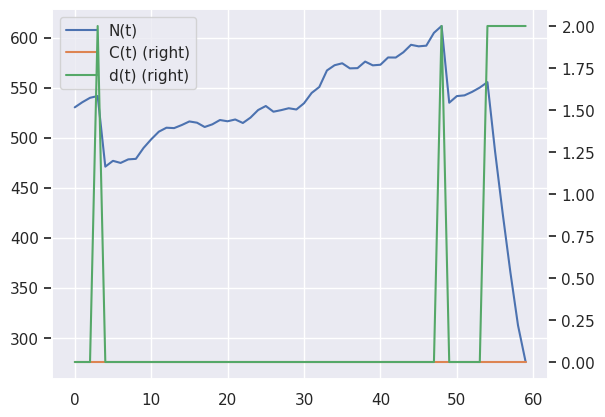

The matplotlib source for this figure:
# -*- coding: utf-8 -*-
"""
[Treatment Effects with RNNs] cancer_simulation
Created on 2/4/2018 8:14 AM

Medically realistic data simulation for small-cell lung cancer based on Geng et al 2017.
URL: https://www.nature.com/articles/s41598-017-13646-z

Notes:
- Simulation time taken to be in days

@author: limsi
"""

import logging
import numpy as np
import pandas as pd
import matplotlib.pyplot as plt
import seaborn as sns
from scipy.stats import truncnorm  # we need to sample from truncated normal distributions
sns.set()

# ~~~~~~~~~~~~~~~~~~~~~~~~~~~~~~~~~~~~~~~~~~~~~~~~~~~~~~~~~~~~~~~~~~~~~~~~~~~~~~~~~~~~~~~~~~~~~~
# Simulation Constants

# Spherical calculations - tumours assumed to be spherical per Winer-Muram et al 2002.
# URL: https://pubs.rsna.org/doi/10.1148/radiol.2233011026?url_ver=Z39.88-2003&rfr_id=ori%3Arid%3Acrossref.org&rfr_dat=cr_pub%3Dpubmed
def calc_volume(diameter):
    return  4 / 3 * np.pi * (diameter / 2) ** 3


def calc_diameter(volume):
    return ((volume / (4 / 3 * np.pi)) ** (1 / 3)) * 2


# Tumour constants per
tumour_cell_density = 5.8 * 10 ** 8  # cells per cm^3
tumour_death_threshold = calc_volume(13)  # assume spherical

# Patient cancer stage. (mu, sigma, lower bound, upper bound) - for lognormal dist
tumour_size_distributions = {'I': (1.72, 4.70, 0.3, 5.0),
                             'II': (1.96, 1.63, 0.3, 13.0),
                             'IIIA': (1.91, 9.40, 0.3, 13.0),
                             'IIIB': (2.76, 6.87, 0.3, 13.0),
                             'IV': (3.86, 8.82, 0.3, 13.0)}  # 13.0 is the death condition

# Observations of stage proportions taken from Detterbeck and Gibson 2008
# - URL: http://www.jto.org/article/S1556-0864(15)33353-0/fulltext#cesec50\
cancer_stage_observations ={'I': 1432,
                            "II": 128,
                            "IIIA": 1306,
                            "IIIB": 7248,
                            "IV": 12840}

# ~~~~~~~~~~~~~~~~~~~~~~~~~~~~~~~~~~~~~~~~~~~~~~~~~~~~~~~~~~~~~~~~~~~~~~~~~~~~~~~~~~~~~~~~~~~~~~
# Simulation Functions

def get_confounding_params(num_patients, chemo_coeff, radio_coeff):
    """

    Get original simulation parameters, and add extra ones to control confounding

    :param num_patients:
    :param chemo_coeff: Bias on action policy for chemotherapy assignments
    :param radio_activation_group: Bias on action policy for chemotherapy assignments
    :return:
    """

    basic_params = get_standard_params(num_patients)
    patient_types = basic_params['patient_types']
    tumour_stage_centres = [s for s in cancer_stage_observations if 'IIIA' not in s]
    tumour_stage_centres.sort()

    # Parameters controlling sigmoid application probabilities
    sigmoid_centre = calc_diameter(tumour_death_threshold) * 2.0 #/ 2.0 #

    basic_params['chemo_sigmoid_intercepts'] = np.array([sigmoid_centre for i in patient_types])
    basic_params['radio_sigmoid_intercepts'] = np.array([sigmoid_centre for i in patient_types])

    basic_params['chemo_sigmoid_betas'] = np.array([chemo_coeff/sigmoid_centre/2.0 for i in patient_types])
    basic_params['radio_sigmoid_betas'] = np.array([radio_coeff/sigmoid_centre/2.0 for i in patient_types])

    return basic_params


def get_standard_params(num_patients):  # additional params
    """
    Simulation parameters from the Nature article + adjustments for static variables

    :param num_patients:
    :return: simulation_parameters
    """

    # Adjustments for static variables
    possible_patient_types = [1, 2, 3]
    patient_types = np.random.choice(possible_patient_types,
                                     num_patients)
    chemo_mean_adjustments = np.array([0.0 if i < 3 else 0.1 for i in patient_types])
    radio_mean_adjustments = np.array([0.0 if i > 1 else 0.1 for i in patient_types])

    total = 0
    for k in cancer_stage_observations:
        total += cancer_stage_observations[k]

    cancer_stage_proportions ={k: cancer_stage_observations[k]/total for k in cancer_stage_observations}

    # remove possible entries
    possible_stages = list(tumour_size_distributions.keys())
    possible_stages.sort()

    initial_stages = np.random.choice(possible_stages, num_patients,
                                      p=[cancer_stage_proportions[k] for k in possible_stages])

    # Get info on patient stages and initial volumes
    output_initial_diam = []
    patient_sim_stages = []
    for stg in possible_stages:
        count = np.sum((initial_stages == stg) * 1)

        mu, sigma, lower_bound, upper_bound = tumour_size_distributions[stg]

        # Convert lognorm bounds in to standard normal bounds
        lower_bound = (np.log(lower_bound) - mu) / sigma
        upper_bound = (np.log(upper_bound) - mu) / sigma

        logging.info(("Simulating initial volumes for stage {} " +
                      " with norm params: mu={}, sigma={}, lb={}, ub={}").format(
            stg,
            mu,
            sigma,
            lower_bound,
            upper_bound))

        norm_rvs = truncnorm.rvs(lower_bound, upper_bound,
                                 size=count)  # truncated normal for realistic clinical outcome

        initial_volume_by_stage = np.exp((norm_rvs * sigma) + mu)
        output_initial_diam += list(initial_volume_by_stage)
        patient_sim_stages += [stg for i in range(count)]

    # Fixed params
    K = calc_volume(30)  # carrying capacity given in cm, so convert to volume
    alpha_beta_ratio = 10
    alpha_rho_corr = 0.87

    # Distributional parameters for dynamics
    parameter_lower_bound = 0.0
    parameter_upper_bound = np.inf
    rho_params = (7 * 10 ** -5, 7.23 * 10 ** -3)
    alpha_params = (0.0398, 0.168)
    beta_c_params = (0.028, 0.0007)

    # Get correlated simulation paramters (alpha, beta, rho) which respects bounds
    
    alpha_rho_cov = np.array([[alpha_params[1] ** 2,
                               alpha_rho_corr * alpha_params[1] * rho_params[1]],
                              [alpha_rho_corr * alpha_params[1] * rho_params[1],
                               rho_params[1] ** 2]])

    alpha_rho_mean = np.array([alpha_params[0], rho_params[0]])

    simulated_params = []

    while len(simulated_params) < num_patients:  # Keep on simulating till we get the right number of params

        param_holder = np.random.multivariate_normal(alpha_rho_mean, alpha_rho_cov, size=num_patients)

        for i in range(param_holder.shape[0]):

            # Ensure that all params fulfill conditions
            if param_holder[i, 0] > parameter_lower_bound and param_holder[i, 1] > parameter_lower_bound:
                simulated_params.append(param_holder[i, :])

        logging.info("Got correlated params for {} patients".format(len(simulated_params)))

    simulated_params = np.array(simulated_params)[:num_patients, :]  # shorten this back to normal
    alpha_adjustments = alpha_params[0] * radio_mean_adjustments
    alpha = simulated_params[:, 0] + alpha_adjustments
    rho = simulated_params[:, 1]
    beta = alpha / alpha_beta_ratio

    # Get the remaining indep params
    logging.info("Simulating beta c parameters")
    beta_c_adjustments = beta_c_params[0] * chemo_mean_adjustments
    beta_c = beta_c_params[0] + beta_c_params[1] * truncnorm.rvs(
        (parameter_lower_bound - beta_c_params[0]) / beta_c_params[1],
        (parameter_upper_bound - beta_c_params[0]) / beta_c_params[1],
        size=num_patients) + beta_c_adjustments

    output_holder = {'patient_types': patient_types,
                     'initial_stages': np.array(patient_sim_stages),
                     'initial_volumes': calc_volume(np.array(output_initial_diam)), # assumed spherical with diam
                     'alpha': alpha,
                     'rho': rho,
                     'beta': beta,
                     'beta_c': beta_c,
                     'K': np.array([K for i in range(num_patients)]),
                     }
                                        #np.random.exponential(expected_treatment_delay, num_patients),

    # Randomise output params
    logging.info("Randomising outputs")
    idx = [i for i in range(num_patients)]
    np.random.shuffle(idx)

    output_params = {}
    for k in output_holder:
        output_params[k] = output_holder[k][idx]

    return output_params


def simulate(simulation_params, num_time_steps, assigned_actions=None):
    """
    Core routine to generate simulation paths

    :param simulation_params:
    :param num_time_steps:
    :param assigned_actions:
    :return:
    """

    total_num_radio_treatments = 1
    total_num_chemo_treatments = 1

    radio_amt = np.array([2.0 for i in range(total_num_radio_treatments)])  # Gy
    radio_days = np.array([i + 1 for i in range(total_num_radio_treatments)])
    chemo_amt = [5.0 for i in range(total_num_chemo_treatments)]
    chemo_days = [(i + 1) * 7 for i in range(total_num_chemo_treatments)]

    # sort this
    chemo_idx = np.argsort(chemo_days)
    chemo_amt = np.array(chemo_amt)[chemo_idx]
    chemo_days = np.array(chemo_days)[chemo_idx]

    drug_half_life = 1  # one day half life for drugs

    # Unpack simulation parameters
    initial_stages = simulation_params['initial_stages']
    initial_volumes = simulation_params['initial_volumes']
    alphas = simulation_params['alpha']
    rhos = simulation_params['rho']
    betas = simulation_params['beta']
    beta_cs = simulation_params['beta_c']
    Ks = simulation_params['K']
    patient_types = simulation_params['patient_types']
    window_size = simulation_params['window_size']  # controls the lookback of the treatment assignment policy

    # Coefficients for treatment assignment probabilities
    chemo_sigmoid_intercepts = simulation_params['chemo_sigmoid_intercepts']
    radio_sigmoid_intercepts = simulation_params['radio_sigmoid_intercepts']
    chemo_sigmoid_betas = simulation_params['chemo_sigmoid_betas']
    radio_sigmoid_betas = simulation_params['radio_sigmoid_betas']

    num_patients = initial_stages.shape[0]

    # Commence Simulation
    cancer_volume = np.zeros((num_patients, num_time_steps))
    chemo_dosage = np.zeros((num_patients, num_time_steps))
    radio_dosage = np.zeros((num_patients, num_time_steps))
    chemo_application_point = np.zeros((num_patients, num_time_steps))
    radio_application_point = np.zeros((num_patients, num_time_steps))
    sequence_lengths = np.zeros(num_patients)
    death_flags = np.zeros((num_patients, num_time_steps))
    recovery_flags = np.zeros((num_patients, num_time_steps))
    chemo_probabilities = np.zeros((num_patients, num_time_steps))
    radio_probabilities = np.zeros((num_patients, num_time_steps))

    noise_terms = 0.01 * np.random.randn(num_patients,
                                         num_time_steps)  # 5% cell variability
    recovery_rvs = np.random.rand(num_patients, num_time_steps)

    chemo_application_rvs = np.random.rand(num_patients, num_time_steps)
    radio_application_rvs = np.random.rand(num_patients, num_time_steps)

    # Run actual simulation
    for i in range(num_patients):

        logging.info("Simulating patient {} of {}".format(i + 1, num_patients))
        noise = noise_terms[i]

        # initial values
        cancer_volume[i, 0] = initial_volumes[i]
        alpha = alphas[i]
        beta = betas[i]
        beta_c = beta_cs[i]
        rho = rhos[i]
        K = Ks[i]


        # Setup cell volume
        b_death = False
        b_recover = False
        for t in range(1, num_time_steps):

            cancer_volume[i, t] = cancer_volume[i, t - 1] * (1 + \
                                  + rho * np.log(K / cancer_volume[i, t - 1]) \
                                  - beta_c * chemo_dosage[i, t - 1] \
                                  - (alpha * radio_dosage[i, t - 1] + beta * radio_dosage[i, t - 1] ** 2) \
                                  + noise[t])  # add noise to fit residuals

            current_chemo_dose = 0.0
            previous_chemo_dose = 0.0 if t == 0 else chemo_dosage[i, t-1]

            # Action probabilities + death or recovery simulations
            cancer_volume_used = cancer_volume[i, max(t - window_size, 0):t]
            
            #cancer_volume_used = cancer_volume[i, 0:min(10,t)]
            
            cancer_diameter_used = np.array([calc_diameter(vol) for vol in cancer_volume_used]).mean()  # mean diameter over 15 days
            cancer_metric_used = cancer_diameter_used

            # probabilities
            if assigned_actions is not None:
                chemo_prob = assigned_actions[i, t, 0]
                radio_prob = assigned_actions[i, t, 1]
            else:

                    
                radio_prob = (1.0 / (1.0 + np.exp(-radio_sigmoid_betas[i]
                                             *(cancer_metric_used - radio_sigmoid_intercepts[i]))))
                chemo_prob = (1.0 / (1.0 + np.exp(- chemo_sigmoid_betas[i] *
                                                  (cancer_metric_used - chemo_sigmoid_intercepts[i]))))

                if t >= 55:
                    
                    chemo_prob = 0.0
                    
                    radio_prob = 1.0
 
                
            chemo_probabilities[i, t] = chemo_prob
            radio_probabilities[i, t] = radio_prob

            # Action application
            if radio_application_rvs[i, t] < radio_prob :
                
                #if t > 55:
                #    radio_application_point[i,t] = 1
                        
                radio_application_point[i, t] = 1
                radio_dosage[i, t] = radio_amt[0]

            if chemo_application_rvs[i, t] < chemo_prob:
                #if t > 55:
                #        chemo_application_rvs[i,t] = 1
                        
                # Apply chemo treatment
                
                chemo_application_point[i, t] = 1
                current_chemo_dose = chemo_amt[0]

            # Update chemo dosage
            
            chemo_dosage[i, t] = previous_chemo_dose * np.exp(-np.log(2) / drug_half_life) + current_chemo_dose

            ### Capped cancer volumne when it exceed death threshold
            
            if cancer_volume[i, t] > tumour_death_threshold:
                cancer_volume[i, t] = tumour_death_threshold
            
            #### Never set the death flag
            
            #    b_death = True
            #    break  # patient death

            # recovery threshold as defined by the previous stuff
            if cancer_volume[i, t] < 0:
                print("cancer vol is less than 0")
                break
                
            #if recovery_rvs[i, t] < np.exp(-cancer_volume[i, t] * tumour_cell_density):
            #    cancer_volume[i, t] = 0
            #    b_recover = True
            #    break

        # Package outputs
        sequence_lengths[i] = int(t+1)
        death_flags[i, t] = 1 if b_death else 0
        recovery_flags[i, t] = 1 if b_recover else 0

    outputs = {'cancer_volume': cancer_volume,
               'chemo_dosage': chemo_dosage,
               'radio_dosage': radio_dosage,
               'chemo_application': chemo_application_point,
               'radio_application': radio_application_point,
               'chemo_probabilities': chemo_probabilities,
               'radio_probabilities': radio_probabilities,
               'sequence_lengths': sequence_lengths,
               'death_flags': death_flags,
               'recovery_flags': recovery_flags,
               'patient_types': patient_types
               }
    
    return outputs


def get_scaling_params(sim):

    real_idx = ['cancer_volume', 'chemo_dosage', 'radio_dosage']

    # df = pd.DataFrame({k: sim[k] for k in real_idx})
    means = {}
    stds = {}
    seq_lengths = sim['sequence_lengths']
    for k in real_idx:
        active_values = []
        for i in range(seq_lengths.shape[0]):
            end = int(seq_lengths[i])
            active_values += list(sim[k][i, :end])

        means[k] = np.mean(active_values)
        stds[k] = np.std(active_values)

    # Add means for static variables`
    means['patient_types'] = np.mean(sim['patient_types'])
    stds['patient_types'] = np.std(sim['patient_types'])

    return pd.Series(means), pd.Series(stds)

# ~~~~~~~~~~~~~~~~~~~~~~~~~~~~~~~~~~~~~~~~~~~~~~~~~~~~~~~~~~~~~~~~~~~~~~~~~~~~~~~~~~~~~~~~~~~~~~
# Plotting Functions


def plot_treatments(patient):
    df = pd.DataFrame({'N(t)': outputs['cancer_volume'][patient],
                      'C(t)': outputs['chemo_dosage'][patient],
                      'd(t)': outputs['radio_dosage'][patient],
                      })
    df = df[['N(t)', "C(t)", "d(t)"]]
    df.plot(secondary_y=['C(t)', 'd(t)'])
    plt.xlabel("$t$")
    plt.show()


def plot_sigmoid_function():
    """
    Simple plots to visualise probabilities of treatment assignments

    :return:
    """

    # Profile of treatment application sigmoid
    for coeff in [i for i in range(11)]:
        tumour_death_threshold = calc_volume(13)
        assigned_beta = coeff / tumour_death_threshold
        assigned_interp = tumour_death_threshold / 2
        idx = np.array([0.1, 0.2, 0.3, 0.4, 0.5, 0.6, 0.7, 0.8, 0.9])
        volumes = idx * tumour_death_threshold

        def sigmoid_fxn(volume, beta, intercept):
            return (1.0 / (1.0 + np.exp(-beta * (volume - intercept))))

        outputs[coeff] = pd.Series(sigmoid_fxn(volumes, assigned_beta, assigned_interp), index=idx)

    df = pd.DataFrame(outputs)
    df.plot()
    plt.show()

# ~~~~~~~~~~~~~~~~~~~~~~~~~~~~~~~~~~~~~~~~~~~~~~~~~~~~~~~~~~~~~~~~~~~~~~~~~~~~~~~~~~~~~~~~~~~~~~
#  Run Simulation


if __name__ == "__main__":
    logging.basicConfig(format='%(levelname)s:%(message)s', level=logging.INFO)

    np.random.seed(100)

    num_time_steps = 60  # 6 month followup
    num_patients = 10000

    simulation_params = get_confounding_params(num_patients, chemo_coeff=10.0, radio_coeff=10.0)
    simulation_params['window_size'] = 15

    outputs = simulate(simulation_params, num_time_steps)

    # Plot patient
    plot_treatments(572)

    print("fin")
